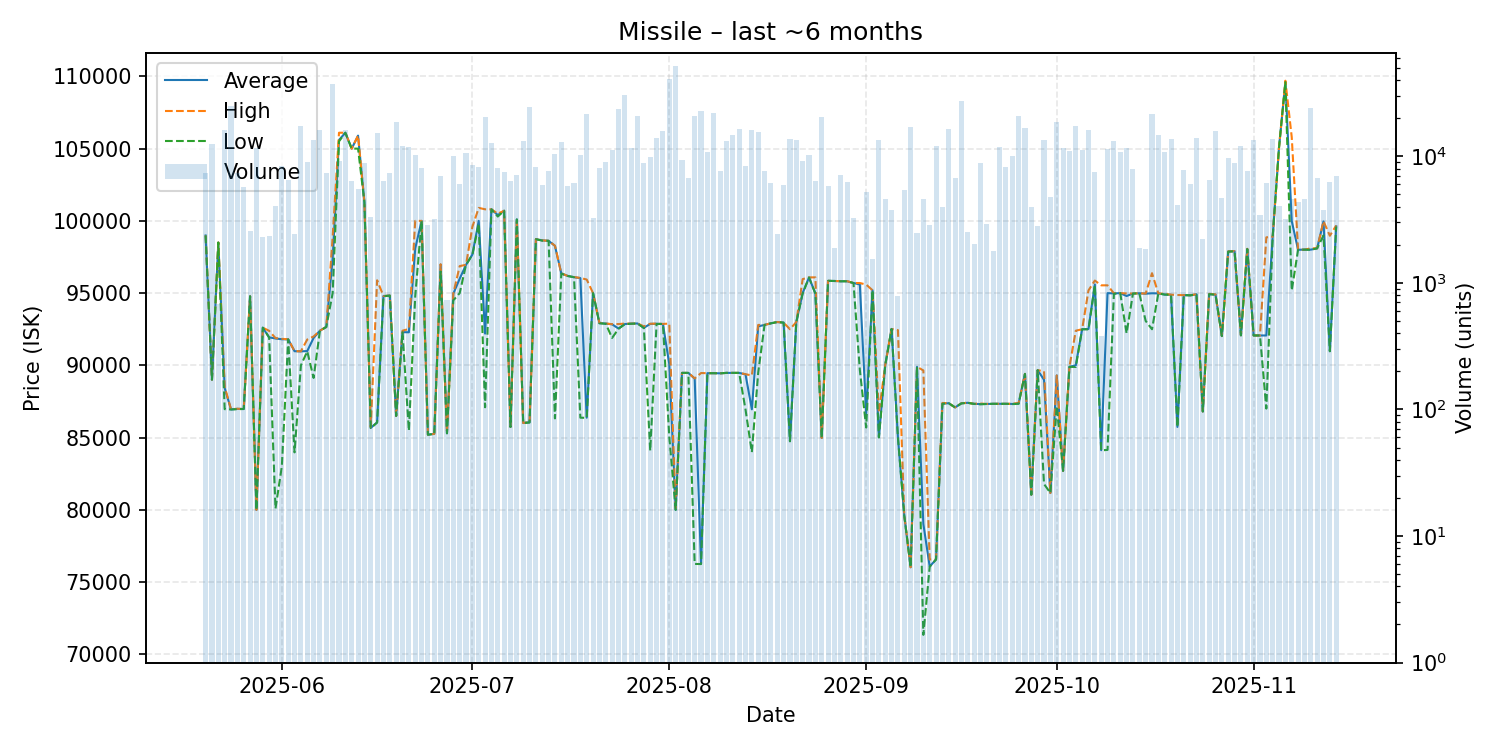

The table this chart was drawn from, first rows:
date, average, highest, lowest, order_count, volume
2025-05-20, 98990, 98990, 98990, 44, 7342
2025-05-21, 89010, 89010, 89010, 57, 12571
2025-05-22, 98500, 98500, 98500, 46, 682
2025-05-23, 88430, 88520, 86970, 39, 16004
2025-05-24, 86950, 86960, 86950, 55, 24766
2025-05-25, 86990, 87000, 86970, 49, 7335
2025-05-26, 86980, 86980, 86980, 39, 5663
2025-05-27, 94780, 94780, 94780, 37, 2590
2025-05-28, 80000, 80000, 80000, 50, 11527
2025-05-29, 92610, 92610, 92610, 39, 2287
2025-05-30, 91940, 92390, 91930, 27, 2360
2025-05-31, 91860, 91890, 80090, 46, 4052
2025-06-01, 91810, 91840, 83000, 58, 8420
2025-06-02, 91800, 91800, 91800, 52, 6464
2025-06-03, 90980, 90990, 83980, 63, 2413
2025-06-04, 90970, 90970, 90000, 42, 17330
2025-06-05, 90990, 91790, 90970, 34, 8958
2025-06-06, 91900, 92000, 89130, 66, 13368
2025-06-07, 92400, 92400, 92400, 57, 16217
2025-06-08, 92660, 92660, 92660, 61, 7311
2025-06-09, 97400, 98890, 95000, 55, 37495
2025-06-10, 105600, 106100, 105500, 47, 9152
2025-06-11, 106100, 106100, 106100, 67, 16195
2025-06-12, 105000, 105000, 105000, 46, 6353
2025-06-13, 105900, 105900, 105000, 39, 5560
2025-06-14, 101300, 101300, 101300, 48, 8916
2025-06-15, 85670, 85730, 85660, 29, 3319
2025-06-16, 86060, 95890, 86040, 59, 15308
2025-06-17, 94800, 94800, 94780, 63, 6364
2025-06-18, 94830, 94830, 94830, 66, 7417
2025-06-19, 86500, 86500, 86500, 39, 18668
2025-06-20, 92300, 92400, 92290, 46, 11957
2025-06-21, 92290, 92520, 85480, 64, 11873
2025-06-22, 98090, 100000, 94770, 66, 10223
2025-06-23, 100000, 100000, 100000, 26, 8141
2025-06-24, 85200, 85200, 85200, 42, 2850
2025-06-25, 85260, 85260, 85260, 19, 3182
2025-06-26, 96970, 97000, 96490, 35, 6973
2025-06-27, 85300, 85300, 85300, 48, 730
2025-06-28, 94960, 94980, 94500, 42, 10051
2025-06-29, 96000, 96870, 95000, 49, 6026
2025-06-30, 96960, 96960, 96960, 43, 10633
2025-07-01, 97670, 99590, 97650, 34, 8521
2025-07-02, 100000, 100900, 99800, 47, 8150
2025-07-03, 92200, 100800, 87100, 45, 20454
2025-07-04, 100800, 100800, 100800, 40, 12625
2025-07-05, 100400, 100500, 100300, 41, 8005
2025-07-06, 100700, 100700, 100700, 69, 7519
2025-07-07, 85740, 85740, 85740, 30, 6419
2025-07-08, 100100, 100100, 100100, 53, 7115
2025-07-09, 86010, 86010, 86010, 30, 13248
2025-07-10, 86070, 86080, 86040, 43, 24361
2025-07-11, 98740, 98740, 98730, 43, 8232
2025-07-12, 98650, 98650, 98630, 42, 5924
2025-07-13, 98620, 98620, 98620, 44, 7671
2025-07-14, 98270, 98280, 86330, 46, 10342
2025-07-15, 96360, 96370, 96350, 44, 12862
2025-07-16, 96190, 96190, 96190, 29, 5795
2025-07-17, 96100, 96110, 96100, 32, 6198
2025-07-18, 96040, 96050, 86380, 42, 10280
... 119 more rows
